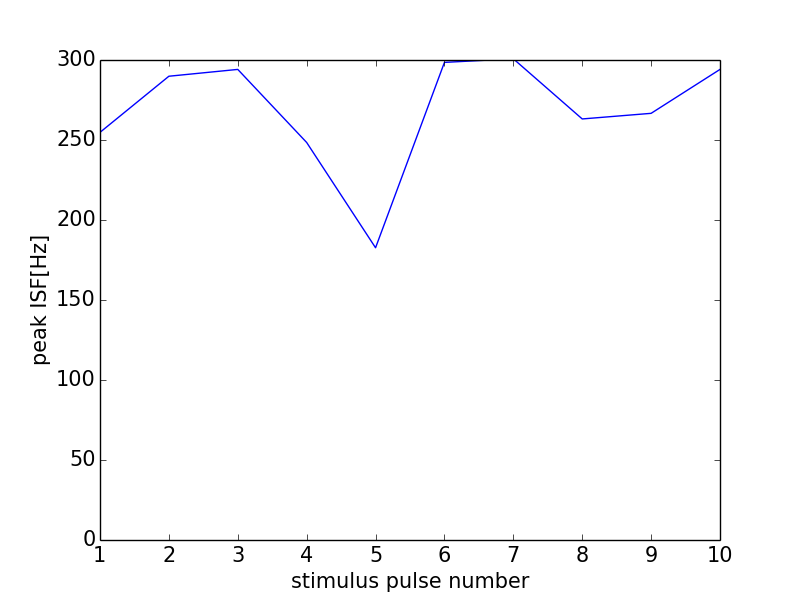

Source data for this figure (header and first rows):
0, 0.0
0, 0
1, 254.8
2, 289.9
3, 294.1
4, 248.4
5, 182.6
6, 298.5
7, 300.8
8, 263.2
9, 266.7
10, 294.1
11, 0
